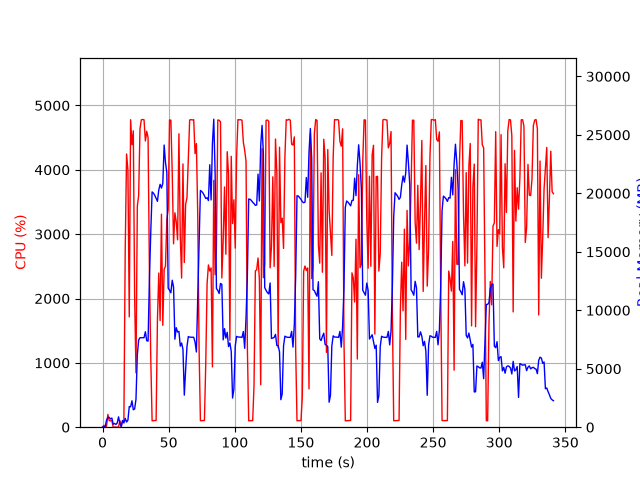

Data behind this chart, as committed beside it:
elapsed_time, nproc, cpu, mem_real, mem_virtual
3.8623809814453125e-05, 1, 0.0, 7.895, 3185
1.006, 2, 29.8, 49.04, 160.2
2.014, 2, 2.0, 57.34, 168.1
3.021, 4, 15.9, 603.5, 2284
4.029, 4, 198.4, 845.7, 2592
5.037, 4, 102.2, 844, 2578
6.045, 3, 99.3, 698.9, 2109
7.052, 3, 100.2, 782.4, 2221
8.059, 3, 1.0, 257, 1547
9.067, 3, 1.0, 318.1, 1609
10.08, 3, 3.0, 234.5, 1530
11.09, 3, 0.0, 350.3, 1645
12.09, 9, 2.0, 885.6, 3931
13.11, 3, 102.0, 338.1, 1652
14.12, 1, 4.9, 52.82, 618.8
15.13, 1, 99.0, 568.8, 1895
16.14, 1, 101.0, 359.5, 1383
17.15, 1, 2756, 757.1, 5423
18.18, 1, 4246, 440.1, 5443
19.19, 1, 3999, 600.3, 5467
20.21, 1, 1715, 1767, 7415
21.22, 1, 4778, 1743, 7415
22.24, 1, 4389, 2257, 7415
23.26, 1, 4606, 1489, 7415
24.27, 1, 2023, 1561, 9473
25.28, 1, 844.8, 2383, 9531
26.3, 1, 3435, 6175, 13383
27.31, 1, 3602, 7459, 16455
28.32, 1, 4637, 7654, 16455
29.34, 1, 4777, 7654, 16455
30.35, 1, 4782, 7654, 16455
31.37, 1, 4777, 7652, 16455
32.39, 1, 4448, 8164, 16455
33.41, 1, 4599, 7398, 16455
34.43, 1, 4499, 7364, 18046
35.46, 1, 2408, 12735, 24487
36.48, 1, 1062, 16713, 34727
37.48, 1, 99.2, 20121, 34727
38.49, 1, 102.3, 20016, 34727
39.5, 1, 103.2, 19829, 34727
40.51, 1, 104.2, 19583, 34727
41.51, 1, 1664, 19319, 34727
42.53, 1, 2395, 20294, 34727
43.55, 1, 1658, 20773, 47015
44.56, 1, 3310, 20452, 47021
45.58, 1, 1583, 20854, 47021
46.58, 1, 2452, 24131, 47021
47.6, 1, 2502, 22629, 47100
48.62, 1, 3229, 21781, 47112
49.63, 1, 3376, 11895, 47138
50.65, 1, 4775, 11719, 47138
51.67, 1, 4771, 11494, 47138
52.69, 1, 3956, 12567, 47202
53.7, 1, 2850, 11986, 47202
54.72, 1, 3332, 7524, 47202
55.74, 1, 3192, 8512, 47202
56.75, 1, 2912, 8141, 47202
57.77, 1, 4560, 8194, 47202
58.79, 1, 2971, 6926, 47202
59.79, 1, 2318, 7203, 47202
... 277 more rows
